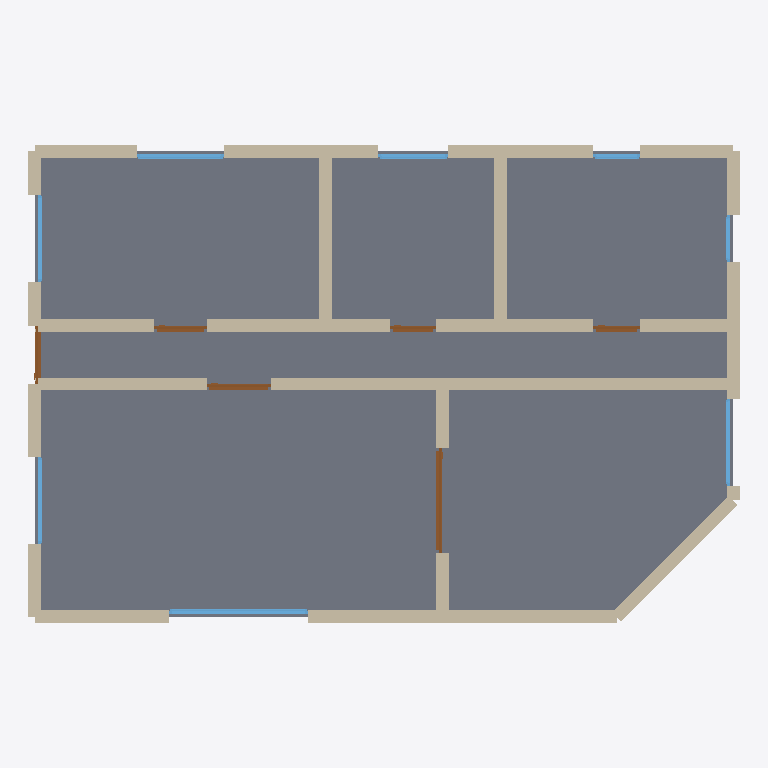
Plan cut of the same IFC building model at storey 'Ground Floor' (level 0.00 m, cut at 1.40 m), seen from above with north up, elements coloured by IFC class: 27 walls (beige), 8 windows (light blue), 6 doors (brown), 1 slab (grey). Cut surfaces are drawn darker.
Extent 12.2 m × 8.2 m × 2.9 m (x, y, z). Storeys (1): Ground Floor at 0.00 m. Elements (42): 27 IfcWall, 8 IfcWindow, 6 IfcDoor, 1 IfcSlab.

HEADER;
FILE_DESCRIPTION(('ViewDefinition[DesignTransferView]'),'2;1');
FILE_NAME('/dev/null','2026-05-05T15:30:18+05:30',(''),(''),'IfcOpenShell 0.8.5','IfcOpenShell 0.8.5','Nobody');
FILE_SCHEMA(('IFC4'));
ENDSEC;
DATA;
#1=IFCPROJECT('3EutdnXjrD2RVnw35xcXQ3',$,'A modern Berlin Neubau Drei-Zimmerwohnung with a chamfered (',$,$,$,$,(#10),#5);
#12=IFCSITE('1zMCkC0rL0jPnTrCBH3UUo',$,'Site',$,$,$,$,$,$,$,$,$,$,$);
#13=IFCBUILDING('1$Rg758_bACxB3pr0rbuyU',$,'Building',$,$,$,$,$,$,$,$,$);
#16=IFCBUILDINGSTOREY('2cBp6SQGrAdAkDuAvRjmDY',$,'Ground Floor',$,$,#22,$,$,$,$);
#1726=IFCSLAB('2mq9TC_9b00B2v_nVWcrKD',$,'Floor',$,$,#1743,#1738,$,.FLOOR.);
#46=IFCWALL('0zw9tO7B91EPejkgJGVQUi',$,'Exterior Wall',$,$,#67,#62,$,$);
#420=IFCWALL('3uyRve5xL9auzEDBEnQ1ER',$,'Interior Wall',$,$,#441,#436,$,$);
#596=IFCWALL('2GfDt66vfCWAI0rzmQO3_m',$,'Interior Wall',$,$,#617,#612,$,$);
#574=IFCWALL('2$3Secs$1FXA9R1Sr1uGHo',$,'Interior Wall',$,$,#595,#590,$,$);
#68=IFCWALL('1$o66ecyT2bwJzK$pdhzgn',$,'Exterior Wall',$,$,#89,#84,$,$);
#376=IFCWALL('00otaITZL3m9P2Aj7Eaw72',$,'Interior Wall',$,$,#397,#392,$,$);
#398=IFCWALL('3C_k4b789Cauz3W9voIlZg',$,'Interior Wall',$,$,#419,#414,$,$);
#200=IFCWALL('2lQVEW9L9BMgB4jW3ZZ2eJ',$,'Exterior Wall',$,$,#221,#216,$,$);
#178=IFCWALL('2pdP3eeuXACBl1oR9aQHOZ',$,'Exterior Wall',$,$,#199,#194,$,$);
#112=IFCWALL('35FpoMFUj9gRQrQVDemRrV',$,'Exterior Wall',$,$,#133,#128,$,$);
#23=IFCWALL('3sur0a4OX3_xS4_c6q97o1',$,'Exterior Wall',$,$,#45,#39,$,$);
#442=IFCWALL('0CT6NInX91ggVeS04QXtVj',$,'Interior Wall',$,$,#463,#458,$,$);
#464=IFCWALL('2KoPl79PDCWhNNB5qH4FIf',$,'Interior Wall',$,$,#485,#480,$,$);
#222=IFCWALL('0pv85ihbD0j8YwIE946EHV',$,'Exterior Wall',$,$,#243,#238,$,$);
#552=IFCWALL('1z__C3Q0j3Eg26OuDJZOKz',$,'Interior Wall',$,$,#573,#568,$,$);
#156=IFCWALL('0RqLcBBsPD$Qn9c9xeu1xe',$,'Exterior Wall',$,$,#177,#172,$,$);
#530=IFCWALL('1TJZ8lJ810KegiW6mPs7KA',$,'Interior Wall',$,$,#551,#546,$,$);
#288=IFCWALL('14r7047sb29etaRY3YCG7_',$,'Exterior Wall',$,$,#309,#304,$,$);
#310=IFCWALL('3pvztGLrjCuwK01taMvCIP',$,'Exterior Wall',$,$,#331,#326,$,$);
#134=IFCWALL('36oW$CXOTBOeFg6OXR_Re0',$,'Exterior Wall',$,$,#155,#150,$,$);
#486=IFCWALL('3HGV2hAqP7lRKWHdB5ZPjY',$,'Interior Wall',$,$,#507,#502,$,$);
#508=IFCWALL('1D1L7mI6rE_vcapKK1azA7',$,'Interior Wall',$,$,#529,#524,$,$);
#354=IFCWALL('2GtU4hnHX0EgtSJCgRCgbC',$,'Interior Wall',$,$,#375,#370,$,$);
#332=IFCWALL('1b7IS9nFj6jPZhSKG0tVit',$,'Interior Wall',$,$,#353,#348,$,$);
#1128=IFCWINDOW('3MBxoxb556nvA6uHMWxMGI',$,'Window',$,$,#1182,#1177,$,1.2,2.4,$,$,$);
#703=IFCDOOR('3yR5RWP2b7ORmslurZuxRn',$,'Door',$,$,#787,#782,$,2.1,1.8,$,$,$);
#244=IFCWALL('12sGXcgx55yxx5fTWi16V4',$,'Exterior Wall',$,$,#265,#260,$,$);
#266=IFCWALL('3NPhSK3t91Xgf5Y89rFgx$',$,'Exterior Wall',$,$,#287,#282,$,$);
#1348=IFCWINDOW('1z2duBzezFjwJ4KeQbb43s',$,'Window',$,$,#1402,#1397,$,1.2,1.5,$,$,$);
#788=IFCDOOR('1H_nVqDojCx9sZUlPLtUu8',$,'Door',$,$,#872,#867,$,2.1,1.1,$,$,$);
#1183=IFCWINDOW('0iExdwOT99Sh6ugEI7ToM6',$,'Window',$,$,#1237,#1232,$,1.2,1.5,$,$,$);
#1293=IFCWINDOW('1mLpGJQl9A8umevlN23nxJ',$,'Window',$,$,#1347,#1342,$,1.2,1.5,$,$,$);
#1238=IFCWINDOW('296H5x$$X13uNXoXYvc2jY',$,'Window',$,$,#1292,#1287,$,1.2,1.5,$,$,$);
#1403=IFCWINDOW('2N5ySqHGT3mfZUH2AVdvK4',$,'Window',$,$,#1457,#1452,$,1.2,1.2,$,$,$);
#618=IFCDOOR('3pxXL4tPT4h88ptuAk7kTk',$,'Door',$,$,#702,#697,$,2.1,1.0,$,$,$);
#873=IFCDOOR('2n4NaA$aHASBgaYookNC3R',$,'Door',$,$,#957,#952,$,2.1,0.9,$,$,$);
#1043=IFCDOOR('2vsCJSsE94vwRXgsVYI_E0',$,'Door',$,$,#1127,#1122,$,2.1,0.8,$,$,$);
#958=IFCDOOR('0qlJ7KyTv9gvpvGYejznAz',$,'Door',$,$,#1042,#1037,$,2.1,0.8,$,$,$);
#1513=IFCWINDOW('2_a1$4XT995Alz09j1dQ$p',$,'Window',$,$,#1567,#1562,$,1.2,0.8,$,$,$);
#1458=IFCWINDOW('2y8nAivMPFHuzdrNIeU6so',$,'Window',$,$,#1512,#1507,$,1.2,0.8,$,$,$);
#90=IFCWALL('2vJaEMcz557vc$gSGp6uiY',$,'Exterior Wall',$,$,#111,#106,$,$);
ENDSEC;
